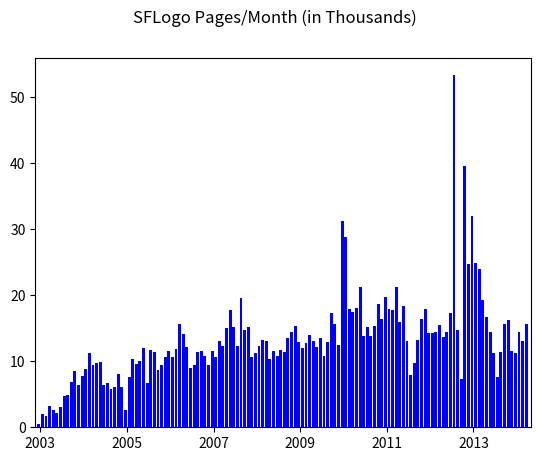

Here is the Python script that generated this plot:
#!/usr/bin/env python
import matplotlib.pyplot as plt
import numpy as np

# SF.net pages and SFLogo Impressions.
# On the site, located under "Sourceforge Traffic".  Number of logos
# (last column) seems to be the most useful one.
#
# This view should give you the last 12 months data
# https://sourceforge.net/project/stats/detail.php?group_id=71130&ugn=libmesh&mode=12months&type=sfweb

# This data has now changed to Google-analytics style...
# After you select the proper date range, scroll down to the bottom
# of the screen and it should show the totals for the two categories,
# which are listed as "SF Logo" and "other"

#               Other   SF Logo
data = [
    'Apr', '2014',  357, 15700, # As of June 1, 2014 the site above no longer exists...
    'Mar', '2014',  363, 13050,
    'Feb', '2014',  484, 14375,
    'Jan', '2014',  489, 11195,
    'Dec', '2013',  593, 11596,
    'Nov', '2013',  753, 16199,
    'Oct', '2013',  795, 15619,
    'Sep', '2013',  731, 11332,
    'Aug', '2013',  306,  7653,
    'Jul', '2013',  465, 11325,
    'Jun', '2013',  482, 14458,
    'May', '2013', 1257, 16753,
    'Apr', '2013', 1582, 19285,
    'Mar', '2013', 1376, 23953,
    'Feb', '2013', 2107, 24913,
    'Jan', '2013', 2552, 31993,
    'Dec', '2012', 3439, 24706, # libmesh switched to github Dec 10, 2012
    'Nov', '2012', 6104, 39650,
    'Oct', '2012',  738,  7333, # No data recorded from Oct 10 thru 28?
    'Sep', '2012', 2268, 14704,
    'Aug', '2012', 8165, 53331,
    'Jul', '2012', 2107, 17286,
    'Jun', '2012', 1337, 14370,
    'May', '2012', 2384, 13656,
    'Apr', '2012',  967, 15483,
    'Mar', '2012', 1361, 14379,
    'Feb', '2012', 1017, 14262,
    'Jan', '2012', 1741, 14358,
    'Dec', '2011', 2735, 17849,
    'Nov', '2011', 1952, 16431,
    'Oct', '2011', 1699, 13285,
    'Sep', '2011',  976,  9764,
    'Aug', '2011',  906,  7857,
    'Jul', '2011', 1422, 13071,
    'Jun', '2011', 1514, 18409,
    'May', '2011', 2696, 15953,
    'Apr', '2011', 1948, 21264,
    'Mar', '2011', 1878, 17759,
    'Feb', '2011', 1678, 17870,
    'Jan', '2011', 2513, 19798,
    'Dec', '2010', 2257, 16381,
    'Nov', '2010', 3072, 18663,
    'Oct', '2010', 3543, 15279,
    'Sep', '2010', 1317, 13836,
    'Aug', '2010', 1160, 15153,
    'Jul', '2010',  874, 13900,
    'Jun', '2010', 2174, 21288,
    'May', '2010', 3336, 18117,
    'Apr', '2010', 4019, 17495,
    'Mar', '2010', 5652, 17882,
    'Feb', '2010', 5015, 28772,
    'Jan', '2010', 3737, 31211,
    'Dec', '2009', 3409, 12510,
    'Nov', '2009', 3702, 15648,
    'Oct', '2009', 4025, 17326,
    'Sep', '2009', 2807, 12914,
    'Aug', '2009', 2047, 10828,
    'Jul', '2009', 1878, 13600,
    'Jun', '2009', 1811, 12114,
    'May', '2009', 1771, 13122,
    'Apr', '2009', 1799, 14048,
    'Mar', '2009', 6348, 12696,
    'Feb', '2009', 1880, 12008,
    'Jan', '2009', 1897, 12910,
    'Dec', '2008', 2600, 15275,
    'Nov', '2008', 2152, 14491,
    'Oct', '2008', 2546, 13463,
    'Sep', '2008', 1739, 11446,
    'Aug', '2008', 2083, 11677,
    'Jul', '2008', 1880, 10859,
    'Jun', '2008', 2082, 11522,
    'May', '2008', 2013, 10312,
    'Apr', '2008', 2308, 13046,
    'Mar', '2008', 1908, 13204,
    'Feb', '2008', 1712, 12376,
    'Jan', '2008', 1582, 11290,
    'Dec', '2007', 2235, 10683,
    'Nov', '2007', 2344, 15211,
    'Oct', '2007', 2680, 14694,
    'Sep', '2007', 2045, 19599,
    'Aug', '2007', 1446, 12300,
    'Jul', '2007', 1822, 15192,
    'Jun', '2007', 2229, 17716,
    'May', '2007', 1362, 14992,
    'Apr', '2007', 1544, 12285,
    'Mar', '2007', 1568, 13141,
    'Feb', '2007', 1410, 10669,
    'Jan', '2007', 1236, 11522,
    'Dec', '2006',  811,  9418,
    'Nov', '2006', 1182, 10795,
    'Oct', '2006', 1311, 11516,
    'Sep', '2006', 1087, 11397,
    'Aug', '2006',  914,  9370,
    'Jul', '2006', 1022,  8935,
    'Jun', '2006',  906, 12118,
    'May', '2006', 1091, 14194,
    'Apr', '2006',  960, 15664,
    'Mar', '2006', 1097, 11925,
    'Feb', '2006',  819, 10693,
    'Jan', '2006', 1004, 11511,
    'Dec', '2005',  814, 10606,
    'Nov', '2005',  845,  9383,
    'Oct', '2005',  772,  8614,
    'Sep', '2005', 1119, 11459,
    'Aug', '2005', 1068, 11771,
    'Jul', '2005',  849,  6740,
    'Jun', '2005', 1691, 12031,
    'May', '2005', 1420,  9994,
    'Apr', '2005',  837,  9605,
    'Mar', '2005',  944, 10283,
    'Feb', '2005',  732,  7618,
    'Jan', '2005',  215,  2668,
    'Dec', '2004',  583,  6136,
    'Nov', '2004',  685,  8122,
    'Oct', '2004',  524,  6144,
    'Sep', '2004',  554,  5736,
    'Aug', '2004',  912,  6647,
    'Jul', '2004',  618,  6337,
    'Jun', '2004',  750,  9961,
    'May', '2004',  851,  9796,
    'Apr', '2004',  835,  9393,
    'Mar', '2004',  979, 11309,
    'Feb', '2004',  906,  8787,
    'Jan', '2004',  823,  7791,
    'Dec', '2003', 1147,  6439,
    'Nov', '2003', 1257,  8495,
    'Oct', '2003',  892,  6834,
    'Sep', '2003',  906,  4937,
    'Aug', '2003',  745,  4708,
    'Jul', '2003',  997,  3097,
    'Jun', '2003',  562,  2190,
    'May', '2003',  608,  2552,
    'Apr', '2003',  667,  3202,
    'Mar', '2003',  488,  1754,
    'Feb', '2003',  659,  1939,
    'Jan', '2003',  681,   479
]

# Strip out number of logos/month for plotting
n_logos_month = data[3::4]

# Scale by 1000
n_logos_month = np.divide(n_logos_month, 1000.)

# The list is in reverse chronological order, so reverse it!
n_logos_month = n_logos_month[::-1]

# Get a reference to the figure
fig = plt.figure()

# 111 is equivalent to Matlab's subplot(1,1,1) command
ax = fig.add_subplot(111)

# Create an x-axis for plotting
N = len(n_logos_month)
x = np.linspace(1, N, N)

# Width of the bars
width = 0.8

# Make the bar chart.
ax.bar(x, n_logos_month, width, color='b')

# Specify xticks locations
#         2003 05  07  09  11  13
xticks = [1,   25, 49, 73, 97, 121];
xticks = [x+width/2. for x in xticks]
ax.set_xticks(xticks)

# Specify tick labels
xticklabels = ['2003', '2005', '2007', '2009', '2011', '2013']
ax.set_xticklabels(xticklabels)

# Create title
fig.suptitle('SFLogo Pages/Month (in Thousands)')

# Set the xlimits
plt.xlim(0, N+1+width/2);

# Save as PDF
plt.savefig('libmesh_sflogos.pdf')
